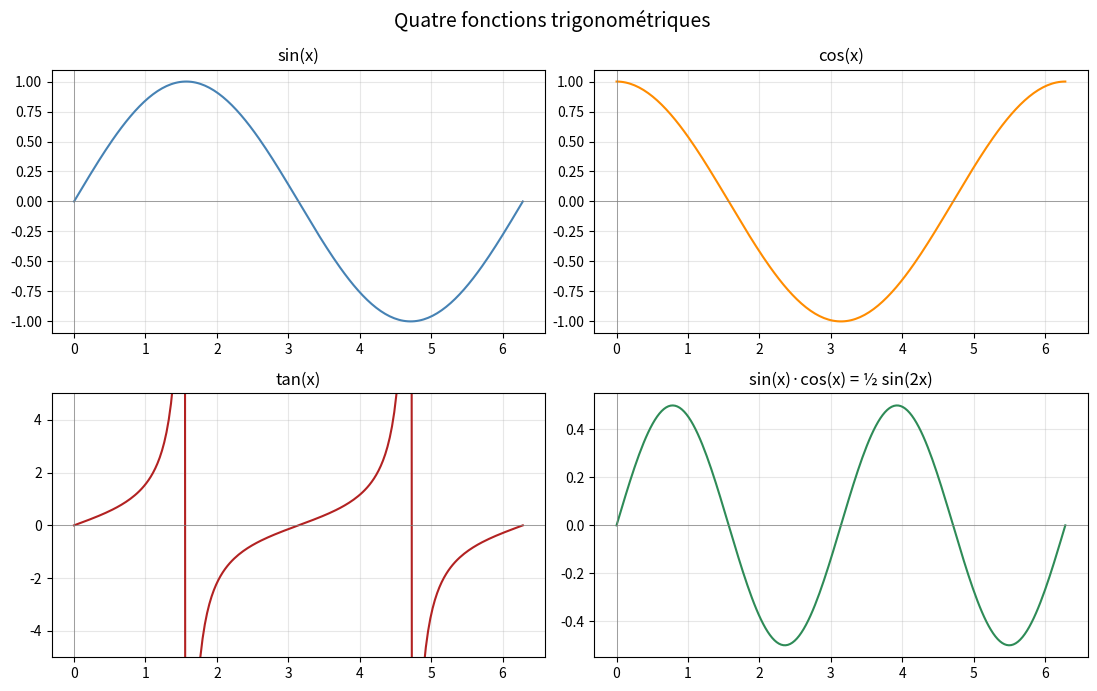

Write Python code to recreate this figure.
import numpy as np
import matplotlib.pyplot as plt

x = np.linspace(0, 2 * np.pi, 200)

# Grille 2×2 de graphiques
fig, axes = plt.subplots(2, 2, figsize=(11, 7))

axes[0, 0].plot(x, np.sin(x), color="steelblue")
axes[0, 0].set_title("sin(x)")

axes[0, 1].plot(x, np.cos(x), color="darkorange")
axes[0, 1].set_title("cos(x)")

axes[1, 0].plot(x, np.tan(x), color="firebrick")
axes[1, 0].set_title("tan(x)")
axes[1, 0].set_ylim(-5, 5)   # tan diverge

axes[1, 1].plot(x, np.sin(x) * np.cos(x), color="seagreen")
axes[1, 1].set_title("sin(x)·cos(x) = ½ sin(2x)")

# Mise en forme commune
for ax in axes.flat:
    ax.grid(True, alpha=0.3)
    ax.axhline(0, color="gray", linewidth=0.5)
    ax.axvline(0, color="gray", linewidth=0.5)

plt.suptitle("Quatre fonctions trigonométriques", fontsize=14)
plt.tight_layout()
plt.show()
